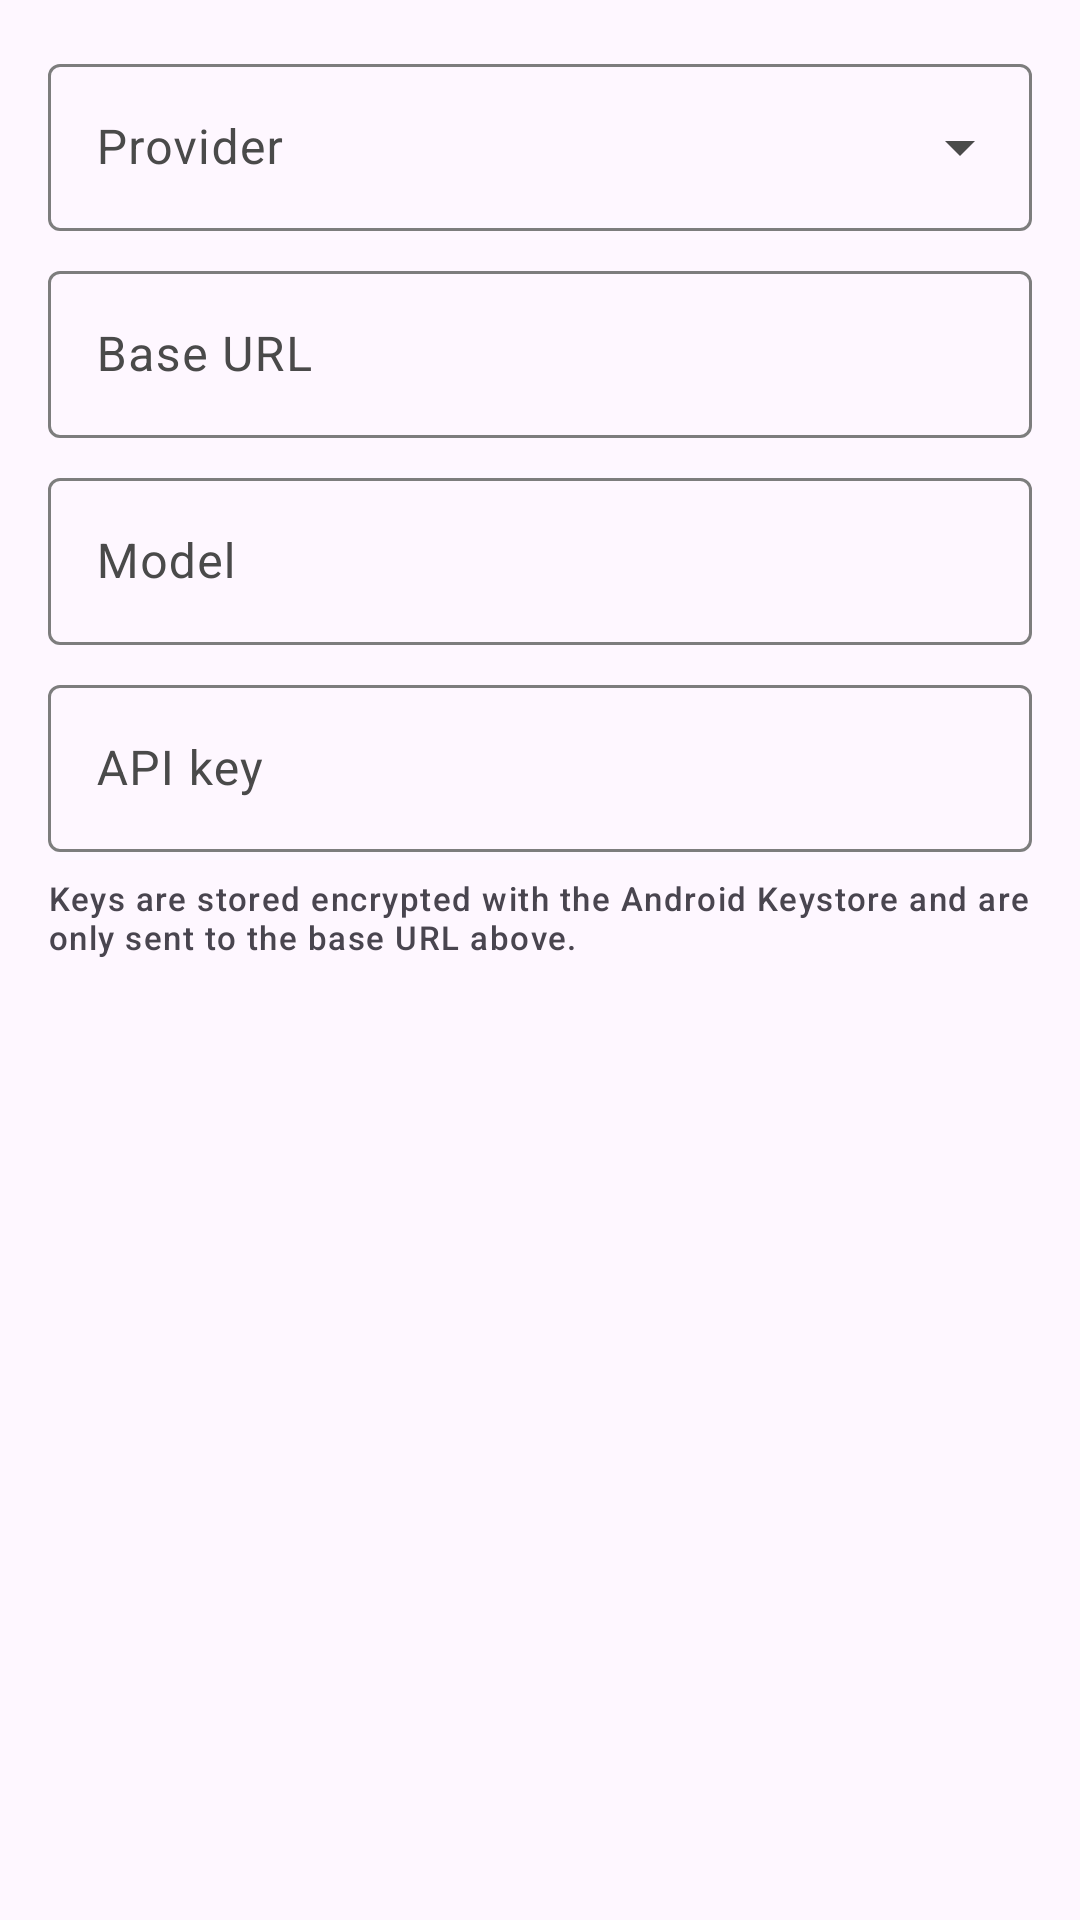

Here is an Android app screen rendered from its layout file. Give the layout XML and the strings, colors and styles it references.
<!-- AndroidManifest.xml: application theme Theme.Microdroid -->
<!-- res/layout/dialog_llm_config.xml -->
<?xml version="1.0" encoding="utf-8"?>
<ScrollView xmlns:android="http://schemas.android.com/apk/res/android"
    android:layout_width="match_parent"
    android:layout_height="wrap_content">

    <LinearLayout
        android:layout_width="match_parent"
        android:layout_height="wrap_content"
        android:orientation="vertical"
        android:padding="16dp">

        <com.google.android.material.textfield.TextInputLayout
            android:id="@+id/til_provider"
            style="@style/Widget.Material3.TextInputLayout.OutlinedBox.ExposedDropdownMenu"
            android:layout_width="match_parent"
            android:layout_height="wrap_content"
            android:hint="Provider">

            <com.google.android.material.textfield.MaterialAutoCompleteTextView
                android:id="@+id/act_provider"
                android:layout_width="match_parent"
                android:layout_height="wrap_content"
                android:inputType="none" />
        </com.google.android.material.textfield.TextInputLayout>

        <com.google.android.material.textfield.TextInputLayout
            style="@style/Widget.Material3.TextInputLayout.OutlinedBox"
            android:layout_width="match_parent"
            android:layout_height="wrap_content"
            android:layout_marginTop="8dp"
            android:hint="Base URL">

            <com.google.android.material.textfield.TextInputEditText
                android:id="@+id/et_llm_base"
                android:layout_width="match_parent"
                android:layout_height="wrap_content"
                android:inputType="textUri" />
        </com.google.android.material.textfield.TextInputLayout>

        <TextView
            android:id="@+id/tv_http_warning"
            android:layout_width="match_parent"
            android:layout_height="wrap_content"
            android:layout_marginTop="4dp"
            android:text="http:// sends traffic unencrypted - use only on your own LAN."
            android:textAppearance="?attr/textAppearanceLabelSmall"
            android:visibility="gone" />

        <com.google.android.material.textfield.TextInputLayout
            style="@style/Widget.Material3.TextInputLayout.OutlinedBox"
            android:layout_width="match_parent"
            android:layout_height="wrap_content"
            android:layout_marginTop="8dp"
            android:hint="Model">

            <com.google.android.material.textfield.TextInputEditText
                android:id="@+id/et_llm_model"
                android:layout_width="match_parent"
                android:layout_height="wrap_content"
                android:inputType="text" />
        </com.google.android.material.textfield.TextInputLayout>

        <com.google.android.material.textfield.TextInputLayout
            android:id="@+id/til_llm_key"
            style="@style/Widget.Material3.TextInputLayout.OutlinedBox"
            android:layout_width="match_parent"
            android:layout_height="wrap_content"
            android:layout_marginTop="8dp"
            android:hint="API key">

            <com.google.android.material.textfield.TextInputEditText
                android:id="@+id/et_llm_key"
                android:layout_width="match_parent"
                android:layout_height="wrap_content"
                android:inputType="textPassword" />
        </com.google.android.material.textfield.TextInputLayout>

        <TextView
            android:layout_width="match_parent"
            android:layout_height="wrap_content"
            android:layout_marginTop="8dp"
                android:text="@string/llm_key_note"
            android:textAppearance="?attr/textAppearanceLabelSmall" />
    </LinearLayout>
</ScrollView>
<!-- resources referenced by this layout -->
<resources>
  <string name="llm_key_note">Keys are stored encrypted with the Android Keystore and are only sent to the base URL above.</string>
  <color name="md_primary">#000000</color>
  <color name="md_on_primary">#FFFFFF</color>
  <color name="md_primary_container">#E2E2E2</color>
  <color name="md_on_primary_container">#000000</color>
  <color name="md_secondary">#444444</color>
  <color name="md_on_secondary">#FFFFFF</color>
  <color name="md_secondary_container">#E8E8E8</color>
  <color name="md_on_secondary_container">#0A0A0A</color>
  <color name="md_tertiary">#666666</color>
  <color name="md_on_tertiary">#FFFFFF</color>
  <color name="md_tertiary_container">#E0E0E0</color>
  <color name="md_on_tertiary_container">#111111</color>
  <color name="md_surface">#FFFFFF</color>
  <color name="md_on_surface">#121212</color>
  <color name="md_surface_variant">#E7E7E7</color>
  <color name="md_on_surface_variant">#4A4A4A</color>
  <color name="md_surface_container_lowest">#FFFFFF</color>
  <color name="md_surface_container_low">#F8F8F8</color>
  <color name="md_surface_container">#F2F2F2</color>
  <color name="md_surface_container_high">#EBEBEB</color>
  <color name="md_surface_container_highest">#E4E4E4</color>
  <color name="md_surface_dim">#DEDEDE</color>
  <color name="md_surface_bright">#FFFFFF</color>
  <color name="md_outline">#7D7D7D</color>
  <color name="md_outline_variant">#CFCFCF</color>
  <color name="md_inverse_surface">#303030</color>
  <color name="md_inverse_on_surface">#F2F2F2</color>
  <color name="md_inverse_primary">#CFCFCF</color>
  <color name="md_text_highlight">#66000000</color>
  <color name="md_status_bar">#000000</color>
</resources>
